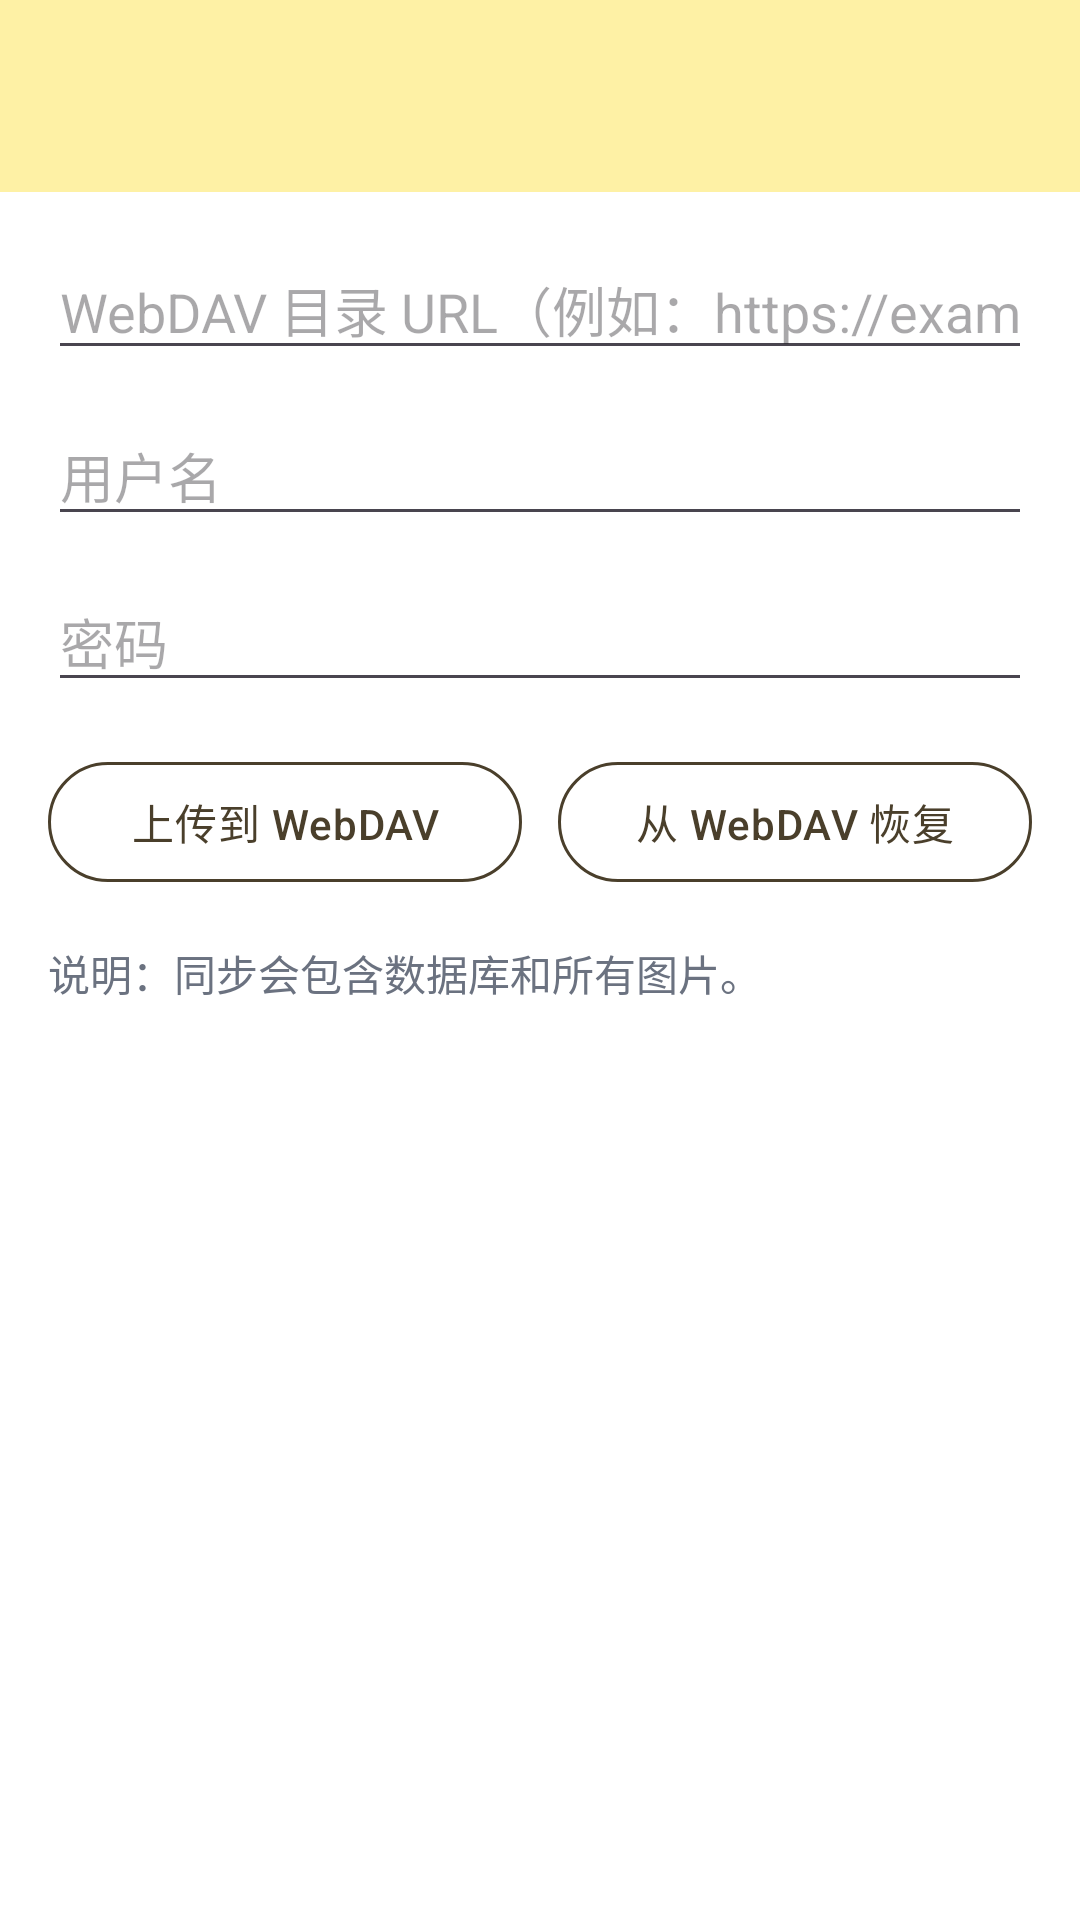

Reconstruct the res/layout file that produces this screen, plus the resources it refers to.
<!-- AndroidManifest.xml: activity theme Theme.DogCuisine -->
<!-- res/layout/activity_webdav_sync.xml -->
<?xml version="1.0" encoding="utf-8"?>
<LinearLayout xmlns:android="http://schemas.android.com/apk/res/android"
    android:layout_width="match_parent"
    android:layout_height="match_parent"
    android:orientation="vertical"
    android:background="?attr/colorSurface">

    <com.google.android.material.appbar.MaterialToolbar
        android:id="@+id/toolbarSync"
        android:layout_width="match_parent"
        android:layout_height="wrap_content"
        style="@style/Widget.DogCuisine.Toolbar" />

    <LinearLayout
        android:layout_width="match_parent"
        android:layout_height="match_parent"
        android:orientation="vertical"
        android:padding="16dp">

        <EditText
            android:id="@+id/etWebDavUrl"
            android:layout_width="match_parent"
            android:layout_height="wrap_content"
            android:hint="WebDAV 目录 URL（例如：https://example.com/dav）"
            android:inputType="textUri"
            android:maxLines="1" />

        <EditText
            android:id="@+id/etWebDavUser"
            android:layout_width="match_parent"
            android:layout_height="wrap_content"
            android:layout_marginTop="12dp"
            android:hint="用户名"
            android:inputType="text"
            android:maxLines="1" />

        <EditText
            android:id="@+id/etWebDavPass"
            android:layout_width="match_parent"
            android:layout_height="wrap_content"
            android:layout_marginTop="12dp"
            android:hint="密码"
            android:inputType="textPassword"
            android:maxLines="1" />

        <LinearLayout
            android:layout_width="match_parent"
            android:layout_height="wrap_content"
            android:layout_marginTop="16dp"
            android:orientation="horizontal">

            <com.google.android.material.button.MaterialButton
                android:id="@+id/btnUploadSync"
                android:layout_width="0dp"
                android:layout_height="wrap_content"
                android:layout_weight="1"
                android:text="上传到 WebDAV"
                style="@style/Widget.DogCuisine.Button.Outlined" />

            <Space
                android:layout_width="12dp"
                android:layout_height="wrap_content" />

            <com.google.android.material.button.MaterialButton
                android:id="@+id/btnDownloadSync"
                android:layout_width="0dp"
                android:layout_height="wrap_content"
                android:layout_weight="1"
                android:text="从 WebDAV 恢复"
                style="@style/Widget.DogCuisine.Button.Outlined" />
        </LinearLayout>

        <TextView
            android:id="@+id/tvSyncStatus"
            android:layout_width="match_parent"
            android:layout_height="wrap_content"
            android:layout_marginTop="16dp"
            android:textColor="#6B7280"
            android:textSize="14sp"
            android:text="说明：同步会包含数据库和所有图片。" />
    </LinearLayout>

</LinearLayout>
<!-- resources referenced by this layout -->
<resources>
  <style name="Widget.DogCuisine.Button.Outlined" parent="Widget.Material3.Button.OutlinedButton">
          <item name="strokeWidth">1dp</item>
          <item name="strokeColor">?attr/colorSecondary</item>
          <item name="android:textColor">?attr/colorSecondary</item>
          <item name="android:textAppearance">@style/TextAppearance.DogCuisine.Button</item>
      </style>
  <style name="Widget.DogCuisine.Toolbar" parent="Widget.Material3.Toolbar">
          <item name="android:background">?attr/colorPrimary</item>
          <item name="titleTextColor">?attr/colorOnPrimary</item>
          <item name="subtitleTextColor">?attr/colorOnPrimary</item>
          <item name="navigationIconTint">?attr/colorOnPrimary</item>
          <item name="popupTheme">@style/ThemeOverlay.Material3.Light</item>
          <item name="android:elevation">4dp</item>
      </style>
  <style name="Theme.DogCuisine" parent="Theme.Material3.DayNight.NoActionBar">
          
          <item name="colorPrimary">@color/purple_500</item>
          <item name="colorOnPrimary">@color/black</item>
          <item name="colorPrimaryContainer">@color/purple_200</item>
          <item name="colorOnPrimaryContainer">@color/black</item>
  
          <item name="colorSecondary">@color/teal_200</item>
          <item name="colorOnSecondary">@color/white</item>
          <item name="colorSecondaryContainer">@color/teal_200</item>
          <item name="colorOnSecondaryContainer">@color/white</item>
  
          <item name="colorSurface">@color/white</item>
          <item name="colorSurfaceVariant">#F5F5F0</item>
          <item name="colorOnSurface">@color/black</item>
          <item name="colorOnSurfaceVariant">#4A4A4A</item>
          <item name="colorOutline">#D4D4D4</item>
  
          <item name="android:statusBarColor">@android:color/transparent</item>
          <item name="android:navigationBarColor">@android:color/transparent</item>
          <item name="android:windowLayoutInDisplayCutoutMode">shortEdges</item>
          <item name="android:windowBackground">?attr/colorSurface</item>
  
          
          <item name="materialButtonStyle">@style/Widget.Material3.Button</item>
          <item name="materialCardViewStyle">@style/Widget.MaterialComponents.CardView</item>
          <item name="toolbarStyle">@style/Widget.DogCuisine.Toolbar</item>
      </style>
  <style name="TextAppearance.DogCuisine.Button" parent="TextAppearance.Material3.LabelLarge">
          <item name="android:textSize">14sp</item>
          <item name="android:letterSpacing">0.02</item>
      </style>
  <color name="purple_500">#FEF1A5</color>
  <color name="black">#FF0F172A</color>
  <color name="purple_200">#FFF6C8</color>
  <color name="teal_200">#4A3F2B</color>
  <color name="white">#FFFFFFFF</color>
</resources>
